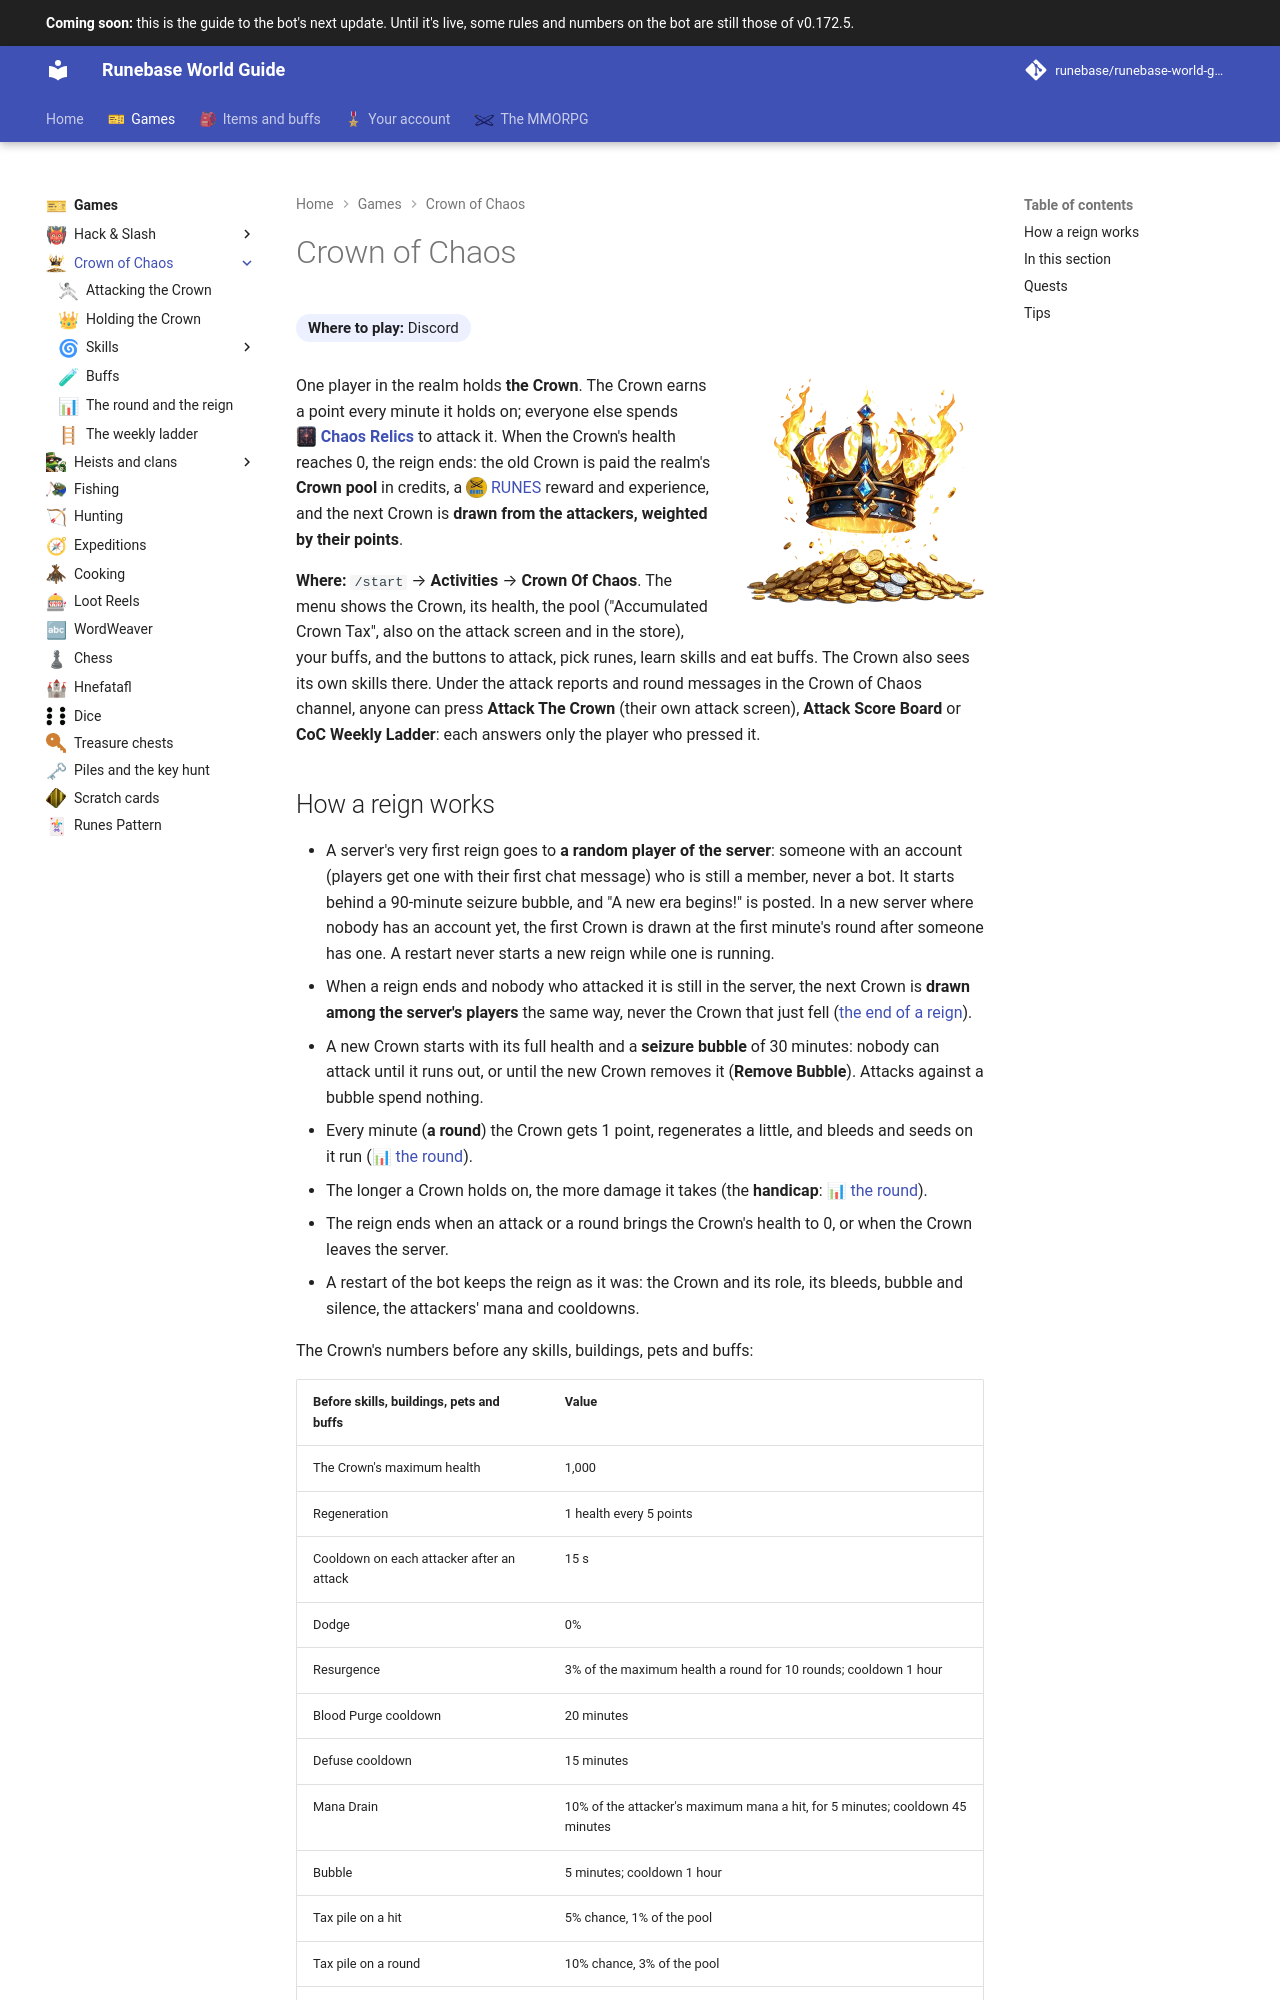

repository: Runebase/runebase-world-guide · page: next/games/crown-of-chaos/index.html · generator: mkdocs

---
title: "Crown of Chaos"
icon: guide/nav
nav_icon: "assets/icons/game/crown-of-chaos.webp"
---

# Crown of Chaos

**Where to play:** Discord
{ .where-to-play }

![Crown of Chaos](../../assets/icons/header/crown-of-chaos.webp){ .gi .gi-picture width="240" height="240" loading="lazy" }

One player in the realm holds **the Crown**. The Crown earns a point every minute it holds on; everyone else spends **<span class="gi-m">![](../../assets/icons/item/chaos-relic.webp){ .gi .gi-mention width="20" height="20" loading="lazy" }&nbsp;[Chaos Relics](../../items/keys-and-cards/cards-and-relics.md#chaos-relic)</span>** to attack it. When the Crown's health reaches 0, the reign ends: the old Crown is paid the realm's **Crown pool** in credits, a <span class="gi-m">![](../../assets/icons/currency/runes.webp){ .gi .gi-mention width="20" height="20" loading="lazy" }&nbsp;[RUNES](../../account/credits-and-runes.md#runes-prizes)</span> reward and experience, and the next Crown is **drawn from the attackers, weighted by their points**.

**Where:** `/start` → **Activities** → **Crown Of Chaos**. The menu shows the Crown, its health, the pool ("Accumulated Crown Tax", also on the attack screen and in the store), your buffs, and the buttons to attack, pick runes, learn skills and eat buffs. The Crown also sees its own skills there. Under the attack reports and round messages in the Crown of Chaos channel, anyone can press **Attack The Crown** (their own attack screen), **Attack Score Board** or **CoC Weekly Ladder**: each answers only the player who pressed it.

## How a reign works

- A server's very first reign goes to **a random player of the server**: someone with an account (players get one with their first chat message) who is still a member, never a bot. It starts behind a 90-minute seizure bubble, and "A new era begins!" is posted. In a new server where nobody has an account yet, the first Crown is drawn at the first minute's round after someone has one. A restart never starts a new reign while one is running.
- When a reign ends and nobody who attacked it is still in the server, the next Crown is **drawn among the server's players** the same way, never the Crown that just fell ([the end of a reign](round-and-reign.md#the-end-of-a-reign)).
- A new Crown starts with its full health and a **seizure bubble** of 30 minutes: nobody can attack until it runs out, or until the new Crown removes it (**Remove Bubble**). <!-- Production's length; the tests run with 1 minute. --> Attacks against a bubble spend nothing.
- Every minute (**a round**) the Crown gets 1 point, regenerates a little, and bleeds and seeds on it run (<span class="gi-m">📊&nbsp;[the round](round-and-reign.md#the-round-every-minute)</span>).
- The longer a Crown holds on, the more damage it takes (the **handicap**: <span class="gi-m">📊&nbsp;[the round](round-and-reign.md#the-round-every-minute)</span>).
- The reign ends when an attack or a round brings the Crown's health to 0, or when the Crown leaves the server.
- A restart of the bot keeps the reign as it was: the Crown and its role, its bleeds, bubble and silence, the attackers' mana and cooldowns.

The Crown's numbers before any skills, buildings, pets and buffs:

| Before skills, buildings, pets and buffs | Value |
|---|---|
| The Crown's maximum health | 1,000 |
| Regeneration | 1 health every 5 points |
| Cooldown on each attacker after an attack | 15 s |
| Dodge | 0% |
| Resurgence | 3% of the maximum health a round for 10 rounds; cooldown 1 hour |
| Blood Purge cooldown | 20 minutes |
| Defuse cooldown | 15 minutes |
| Mana Drain | 10% of the attacker's maximum mana a hit, for 5 minutes; cooldown 45 minutes |
| Bubble | 5 minutes; cooldown 1 hour |
| Tax pile on a hit | 5% chance, 1% of the pool |
| Tax pile on a round | 10% chance, 3% of the pool |
| An attacker's mana | 1,000, +10 a round |
